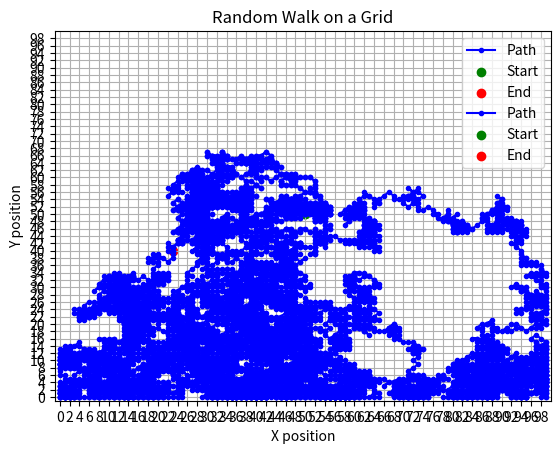

Write Python code to recreate this figure.
# Task 1.2

import numpy as np
import matplotlib.pyplot as plt

# Grid size
grid_size = 100
# Starting position at the center of the grid
position = [grid_size // 2, grid_size // 2]

# Create lists to store the walk path
x_path, y_path = [position[0]], [position[1]]

# Random walk
def simulate(steps):

    # Varibables to count the number of times a direction is used
    UpCount = 0
    DownCount = 0
    LeftCount = 0
    RightCount = 0
    LeftUpCount = 0
    LeftDownCount = 0
    RightUpCount = 0
    RightDownCount = 0

    #np.random.seed(42)  # For reproducibility
    for i in range(steps):
        # Uniform random binary selector
        Xrand = np.random.uniform(0,1) # Random float between 0 and 1
        if Xrand >= 0.5:
            Xrand = 1
        else: 
            Xrand = 0
        Yrand = np.random.uniform(0,1) # Random float between 0 and 1
        if Yrand >= 0.5:
            Yrand = 1
        else:
            Yrand = 0
        Zrand = np.random.uniform(0,1) # Random flaot between 0 and 1
        if Zrand >= 0.5:
            Zrand = 1
        else:
            Zrand = 0

        # Binary direction selector
        if Xrand == 1 and Yrand == 1 and Zrand == 0: # Up
            UpCount += 1
            position[1] += 1 
        elif Xrand == 1 and Yrand == 0 and Zrand == 0: # Down
            DownCount += 1
            position[1] += -1
        elif Xrand == 0 and Yrand == 1 and Zrand == 0: # Left
            LeftCount += 1
            position[0] += -1
        elif Xrand == 0 and Yrand == 0 and Zrand == 0: # Right
            RightCount += 1
            position[0] += 1
        elif Xrand == 1 and Yrand == 1 and Zrand == 1: # Up Left
            LeftUpCount += 1
            position[0] += -1
            position[1] += 1
        elif Xrand == 1 and Yrand == 0 and Zrand == 1: # Down Left
            LeftDownCount += 1
            position[0] += -1
            position[1] += -1
        elif Xrand == 0 and Yrand == 1 and Zrand == 1: # Up Right
            RightUpCount += 1
            position[0] += 1
            position[1] += 1
        elif Xrand == 0 and Yrand == 0 and Zrand == 1: # Down Right
            RightDownCount += 1
            position[0] += 1
            position[1] += -1

        # Keep within grid bounds
        position[0] = max(0, min(grid_size - 1, position[0]))
        position[1] = max(0, min(grid_size - 1, position[1]))
        # Append to path
        x_path.append(position[0])
        y_path.append(position[1])

    print(f"Up: {UpCount}, Down: {DownCount}, Left: {LeftCount}, Right: {RightCount}, Up Left: {LeftUpCount}, Up Right: {RightUpCount}, Down Left: {LeftDownCount}, Down Right: {RightDownCount}")

    # Plotting the grid and the walk path
    plt.plot(x_path, y_path, marker="o", markersize=3, color="blue", label="Path") # Path
    plt.scatter(x_path[0], y_path[0], color="green", label="Start")   # Starting point
    plt.scatter(x_path[-1], y_path[-1], color="red", label="End")     # Ending point

    # Grid styling
    plt.xlim(-1, grid_size)
    plt.ylim(-1, grid_size)
    plt.xticks([tick for tick in range(grid_size) if tick % 2 ==0])
    plt.yticks([tick for tick in range(grid_size) if tick % 2 ==0])
    plt.grid(True)
    plt.legend()
    plt.title("Random Walk on a Grid")
    plt.xlabel("X position")
    plt.ylabel("Y position")

    plt.show()

simulate(1000)
simulate(10000)